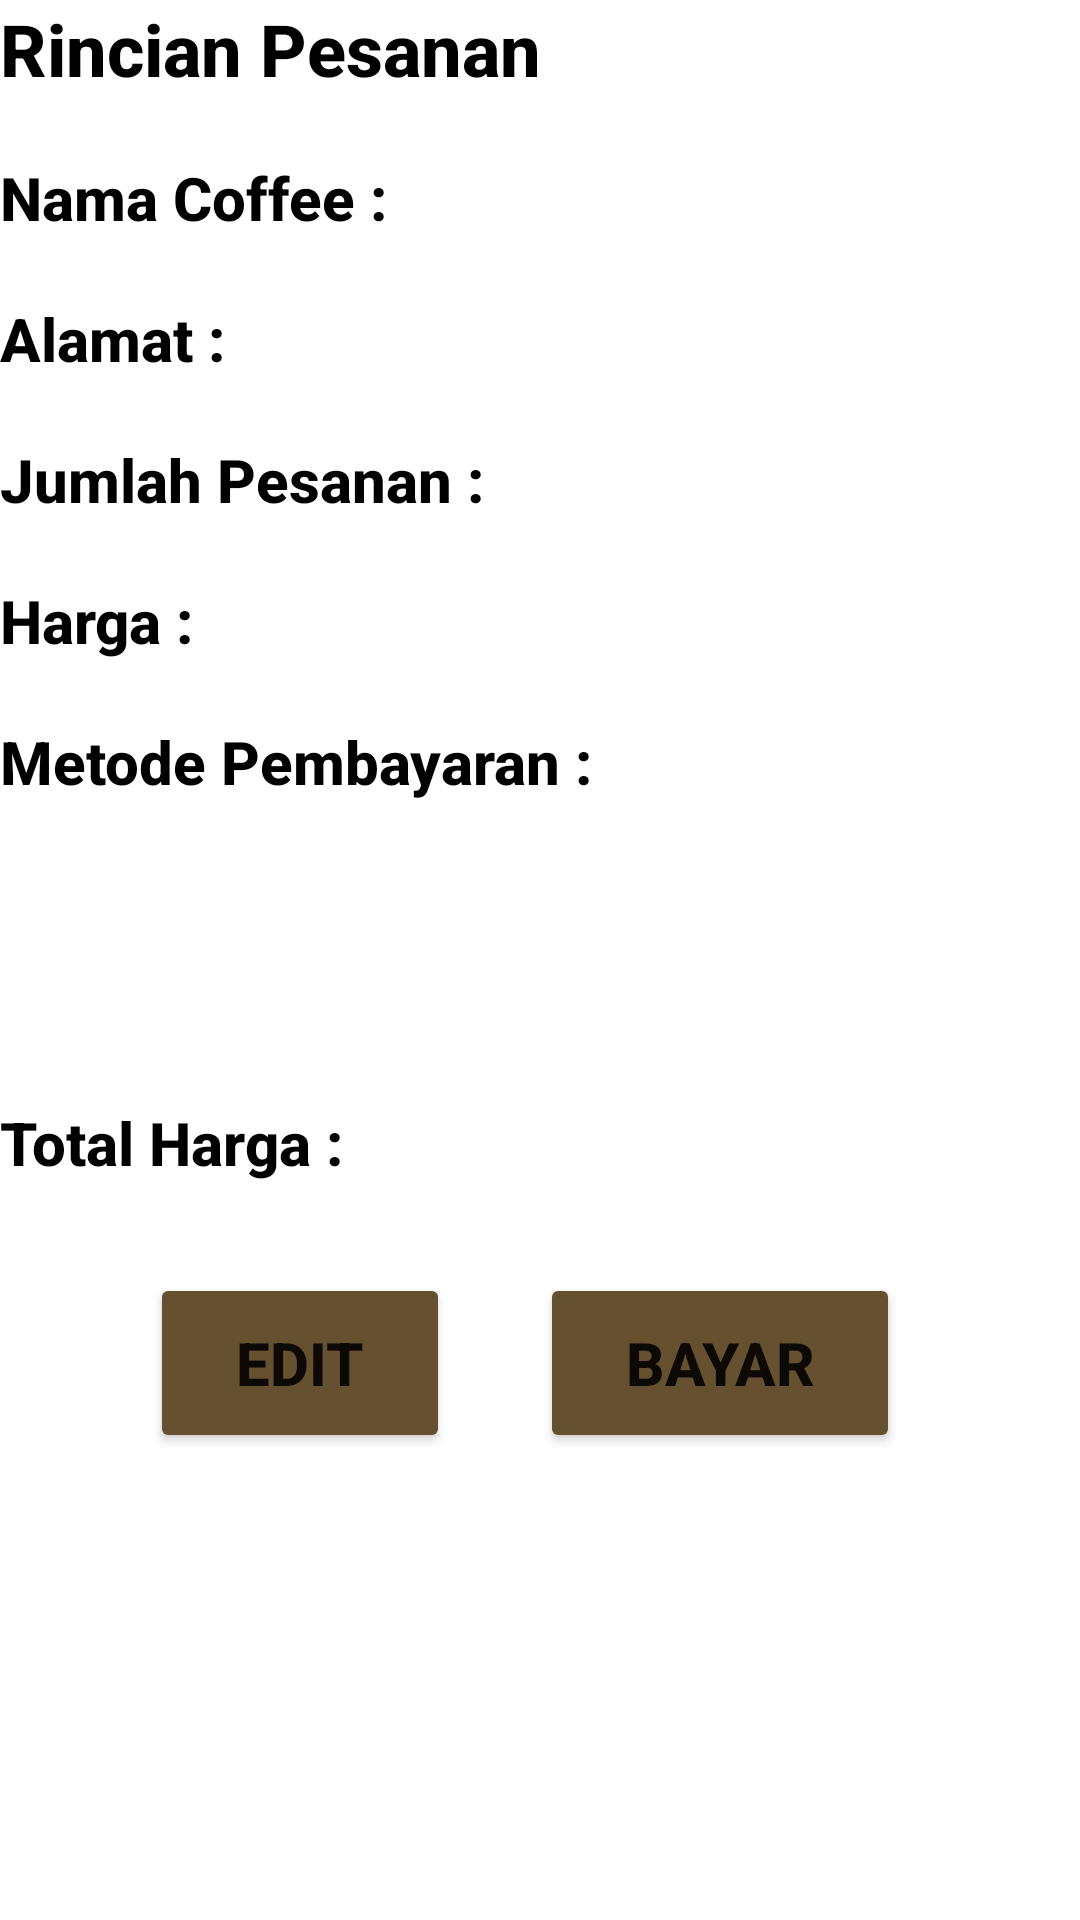

Reconstruct the res/layout file that produces this screen, plus the resources it refers to.
<!-- AndroidManifest.xml: application theme Theme.AplikasiCoffee -->
<!-- res/layout/rincian_pesanan.xml -->
<?xml version="1.0" encoding="utf-8"?>
<androidx.constraintlayout.widget.ConstraintLayout xmlns:android="http://schemas.android.com/apk/res/android"
    xmlns:app="http://schemas.android.com/apk/res-auto"
    xmlns:tools="http://schemas.android.com/tools"
    android:layout_width="match_parent"
    android:layout_height="match_parent"
    android:layout_marginTop="20dp"
    android:layout_marginStart="20dp"
    android:layout_marginEnd="20dp"
    tools:context=".RincianPesanan">

    <TextView
        android:id="@+id/txtRincianPesan"
        android:layout_width="wrap_content"
        android:layout_height="wrap_content"
        android:text="Rincian Pesanan"
        android:textStyle="bold"
        android:textSize="24dp"
        android:textColor="@color/black"
        android:fontFamily="sans-serif-medium"
        app:layout_constraintStart_toStartOf="parent"
        app:layout_constraintTop_toTopOf="parent"
        tools:ignore="MissingConstraints" />

    <TextView
        android:id="@+id/ViewNama"
        android:layout_width="wrap_content"
        android:layout_height="wrap_content"
        android:text="Nama Coffee : "
        android:fontFamily="sans-serif-medium"
        android:textColor="@color/black"
        android:textSize="20dp"
        android:textStyle="bold"
        android:layout_marginTop="20dp"
        app:layout_constraintStart_toStartOf="parent"
        app:layout_constraintTop_toBottomOf="@+id/txtRincianPesan" />

    <TextView
        android:id="@+id/ViewAlamat"
        android:layout_width="wrap_content"
        android:layout_height="wrap_content"
        android:text="Alamat : "
        android:textStyle="bold"
        android:fontFamily="sans-serif-medium"
        android:textSize="20dp"
        android:textColor="@color/black"
        android:layout_marginTop="20dp"
        app:layout_constraintStart_toStartOf="parent"
        app:layout_constraintTop_toBottomOf="@+id/ViewNama" />

    <TextView
        android:id="@+id/ViewJmlPesan"
        android:layout_width="wrap_content"
        android:layout_height="wrap_content"
        android:text="Jumlah Pesanan : "
        android:fontFamily="sans-serif-medium"
        android:textColor="@color/black"
        android:textSize="20dp"
        android:textStyle="bold"
        android:layout_marginTop="20dp"
        app:layout_constraintStart_toStartOf="parent"
        app:layout_constraintTop_toBottomOf="@+id/ViewAlamat" />

    <TextView
        android:id="@+id/ViewHarga"
        android:layout_width="wrap_content"
        android:layout_height="wrap_content"
        android:text="Harga : "
        android:fontFamily="sans-serif-medium"
        android:textColor="@color/black"
        android:textStyle="bold"
        android:textSize="20dp"
        android:layout_marginTop="20dp"
        app:layout_constraintStart_toStartOf="parent"
        app:layout_constraintTop_toBottomOf="@+id/ViewJmlPesan" />

    <TextView
        android:id="@+id/ViewMethodBayar"
        android:layout_width="wrap_content"
        android:layout_height="wrap_content"
        android:text="Metode Pembayaran : "
        android:fontFamily="sans-serif-medium"
        android:textSize="20dp"
        android:textColor="@color/black"
        android:textStyle="bold"
        android:layout_marginTop="20dp"
        app:layout_constraintStart_toStartOf="parent"
        app:layout_constraintTop_toBottomOf="@+id/ViewHarga" />

    <TextView
        android:id="@+id/ViewTotalHarga"
        android:layout_width="wrap_content"
        android:layout_height="wrap_content"
        android:text="Total Harga : "
        android:fontFamily="sans-serif-medium"
        android:textColor="@color/black"
        android:textStyle="bold"
        android:textSize="20dp"
        android:layout_marginTop="100dp"
        app:layout_constraintStart_toStartOf="parent"
        app:layout_constraintTop_toBottomOf="@+id/ViewMethodBayar" />

    <Button
        android:id="@+id/btnEdit"
        android:layout_width="100dp"
        android:layout_height="60dp"
        android:text="Edit"
        android:textSize="20dp"
        android:textStyle="bold"
        android:backgroundTint="#65502f"
        android:layout_marginTop="30dp"
        android:layout_marginStart="50dp"
        app:layout_constraintStart_toStartOf="parent"
        app:layout_constraintTop_toBottomOf="@+id/ViewTotalHarga" />
    <Button
        android:id="@+id/btnBayar"
        android:layout_width="120dp"
        android:layout_height="60dp"
        android:text="Bayar"
        android:textSize="20dp"
        android:textStyle="bold"
        android:backgroundTint="#65502f"
        android:layout_marginTop="30dp"
        android:layout_marginStart="30dp"
        app:layout_constraintStart_toEndOf="@+id/btnEdit"
        app:layout_constraintTop_toBottomOf="@+id/ViewTotalHarga" />
</androidx.constraintlayout.widget.ConstraintLayout>
<!-- resources referenced by this layout -->
<resources>
  <color name="black">#FF000000</color>
  <style name="Theme.AplikasiCoffee" parent="Theme.MaterialComponents.DayNight.DarkActionBar">
          
          <item name="colorPrimary">@color/brown</item>
          <item name="colorPrimaryVariant">@color/black</item>
          <item name="colorOnPrimary">@color/white</item>
          
          <item name="colorSecondary">@color/teal_200</item>
          <item name="colorSecondaryVariant">@color/teal_700</item>
          <item name="colorOnSecondary">@color/black</item>
          
          <item name="android:statusBarColor">?attr/colorPrimaryVariant</item>
          
      </style>
  <color name="brown">#65502f</color>
  <color name="white">#FFFFFFFF</color>
  <color name="teal_200">#FF03DAC5</color>
  <color name="teal_700">#FF018786</color>
</resources>
